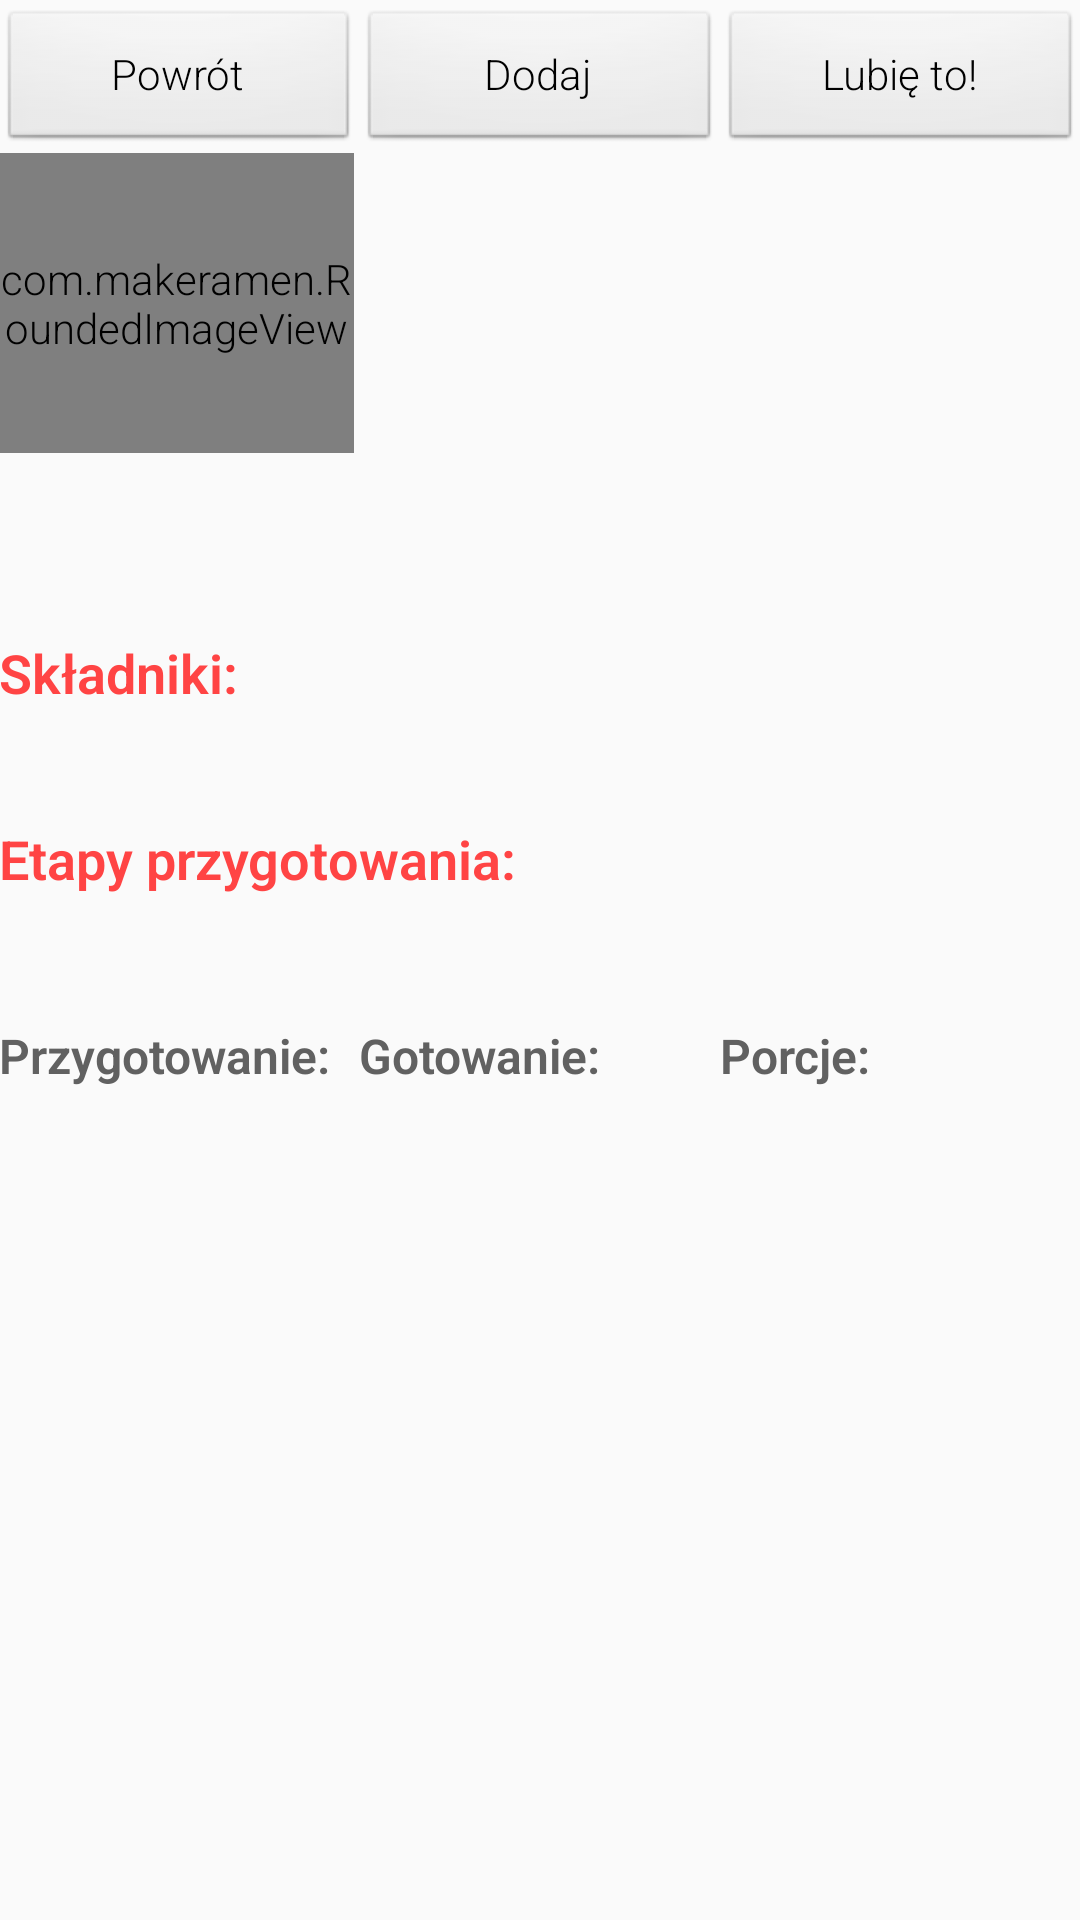

Layout XML and referenced resources for this Android screen:
<!-- AndroidManifest.xml: application theme AppTheme -->
<!-- res/layout/activity_selectrecipe.xml -->
<?xml version="1.0" encoding="utf-8"?>
<RelativeLayout
    xmlns:android="http://schemas.android.com/apk/res/android"
    android:layout_width="match_parent"
    android:layout_height="match_parent"
    android:paddingLeft="@dimen/activity_horizontal_margin"
    android:paddingRight="@dimen/activity_horizontal_margin"
    android:paddingTop="@dimen/activity_vertical_margin"
    android:paddingBottom="@dimen/activity_vertical_margin"
    >
    <ScrollView
        android:id="@+id/scrollView"
        android:layout_width="match_parent"
        android:layout_height="wrap_content">
        <RelativeLayout
            android:layout_width="match_parent"
            android:layout_height="wrap_content">
            <LinearLayout
                android:id="@+id/llHeader"
                android:layout_width="match_parent"
                android:layout_height="wrap_content"
                android:layout_marginTop="3dp"
                >
                <Button
                    android:id="@+id/home"
                    android:layout_width="0dp"
                    android:layout_height="wrap_content"
                    android:layout_weight="1"
                    android:text="Powrót"
                    />
                <Button
                    android:id="@+id/comment"
                    android:layout_width="0dp"
                    android:layout_height="wrap_content"
                    android:layout_weight="1"
                    android:text="Dodaj"
                    />
                <Button
                    android:id="@+id/like"
                    android:layout_width="0dp"
                    android:layout_height="wrap_content"
                    android:layout_weight="1"
                    android:text="Lubię to!"
                    />
            </LinearLayout>


            <LinearLayout
                android:id="@+id/llRow"
                android:layout_below="@id/llHeader"
                android:layout_width="match_parent"
                android:layout_height="wrap_content"
                android:orientation="horizontal"
                >
                <com.makeramen.RoundedImageView
                    xmlns:app="http://schemas.android.com/apk/res-auto"
                    android:id="@+id/avatar"
                    android:layout_width="0dp"
                    android:layout_height="100dp"
                    android:layout_weight="1"
                    android:layout_marginRight="5dp"
                    android:scaleType="centerInside"
                    app:riv_oval="true"
                    />
                <LinearLayout
                    android:id="@+id/llTitle"
                    android:layout_width="0dp"
                    android:layout_height="wrap_content"
                    android:layout_weight="2"
                    android:orientation="vertical"
                    >
                    <TextView
                        android:id="@+id/title"
                        android:layout_width="wrap_content"
                        android:layout_height="wrap_content"
                        android:layout_marginTop="15dp"
                        android:textSize="30dp"
                        android:textStyle="bold"
                        android:textColor="#FF4444"
                        />
                    <TextView
                        android:id="@+id/introduction"
                        android:layout_width="wrap_content"
                        android:layout_height="wrap_content"
                        android:textStyle="italic"
                        android:textSize="21dp"
                        android:textColor="#616161"
                        />
                </LinearLayout>
                </LinearLayout>

            <TextView
                android:id="@+id/author"
                android:layout_width="match_parent"
                android:layout_height="wrap_content"
                android:layout_below="@+id/llRow"
                android:textSize="12dp"
                android:textStyle="italic"
                android:textColor="#616161"
                />

            <TextView
                android:id="@+id/likes"
                android:layout_width="match_parent"
                android:layout_height="wrap_content"
                android:layout_below="@id/author"
                android:textStyle="bold"
                android:textSize="17dp"
                android:layout_marginTop="7dp"
                />

            <TextView
                android:id="@+id/introingredients"
                android:layout_width="match_parent"
                android:layout_height="wrap_content"
                android:layout_below="@+id/likes"
                android:layout_marginTop="15dp"
                android:textSize="18dp"
                android:textStyle="bold"
                android:textColor="#FF4444"
                android:text="Składniki:"
                />
            <TextView
                android:id="@+id/ingredients"
                android:layout_width="fill_parent"
                android:layout_height="wrap_content"
                android:layout_below="@+id/introingredients"
                android:textSize="17dp"
                />
            <TextView
                android:id="@+id/introsteps"
                android:layout_width="fill_parent"
                android:layout_height="wrap_content"
                android:layout_below="@+id/ingredients"
                android:layout_marginTop="15dp"
                android:textStyle="bold"
                android:textSize="18dp"
                android:text="Etapy przygotowania:"
                android:textColor="#FF4444"
                />
            <TextView
                android:id="@+id/steps"
                android:layout_width="fill_parent"
                android:layout_height="wrap_content"
                android:layout_below="@+id/introsteps"
                android:textSize="17dp"
                />


            <LinearLayout
                android:id="@+id/timeTitle"
                android:layout_width="match_parent"
                android:layout_height="wrap_content"
                android:layout_marginTop="20dp"
                android:layout_below="@+id/steps"
                >
                <TextView
                    android:id="@+id/preparationMinutesTitle"
                    android:layout_width="0dp"
                    android:layout_height="21dp"
                    android:layout_weight="1"
                    android:text="Przygotowanie:"
                    android:textColor="#616161"
                    android:textStyle="bold"
                    android:textSize="16dp"
                    />
                <TextView
                    android:id="@+id/cookingMinutesTitle"
                    android:layout_width="0dp"
                    android:layout_height="21dp"
                    android:layout_weight="1"
                    android:text="Gotowanie:"
                    android:textStyle="bold"
                    android:textColor="#616161"
                    android:textSize="16dp"
                    />
                <TextView
                    android:id="@+id/servingsTitle"
                    android:layout_width="0dp"
                    android:layout_height="21dp"
                    android:layout_weight="1"
                    android:text="Porcje:"
                    android:textColor="#616161"
                    android:textStyle="bold"
                    android:textSize="16dp"
                    />
            </LinearLayout>
            <LinearLayout
                android:id="@+id/time"
                android:layout_width="match_parent"
                android:layout_height="wrap_content"
                android:layout_below="@+id/timeTitle"
                >
                <TextView
                    android:id="@+id/preparationMinutes"
                    android:layout_width="0dp"
                    android:layout_height="20dp"
                    android:layout_weight="1"
                    android:textSize="17dp"
                    />
                <TextView
                    android:id="@+id/cookingMinutes"
                    android:layout_width="0dp"
                    android:layout_height="20dp"
                    android:layout_weight="1"
                    android:textSize="17dp"
                    />
                <TextView
                    android:id="@+id/servings"
                    android:layout_width="0dp"
                    android:layout_height="20dp"
                    android:layout_weight="1"
                    android:textSize="17dp"
                    />
            </LinearLayout>

            <TextView
                android:id="@+id/created"
                android:layout_width="match_parent"
                android:layout_height="wrap_content"
                android:layout_below="@+id/time"
                android:layout_marginTop="20dp"
                android:textSize="12dp"
                android:textColor="#616161"
                android:textStyle="italic"
                />
            <ListView
                android:id="@+id/listComment"
                android:layout_below="@id/created"
                android:layout_marginTop="25dp"
                android:layout_width="fill_parent"
                android:layout_height="fill_parent"
                />
        </RelativeLayout>
    </ScrollView>


</RelativeLayout>
<!-- resources referenced by this layout -->
<resources>
  <style name="AppTheme" parent="Theme.AppCompat.Light.DarkActionBar">
          <item name="android:textViewStyle">@style/RobotoTextViewStyle</item>
          <item name="android:buttonStyle">@style/RobotoButtonStyle</item>
          <item name="android:editTextStyle">@style/RobotoEditTextStyle</item>
      </style>
  <style name="RobotoTextViewStyle" parent="android:Widget.TextView">
          <item name="android:fontFamily">sans-serif-light</item>
      </style>
  <style name="RobotoButtonStyle" parent="android:Widget.Button">
          <item name="android:fontFamily">sans-serif-light</item>
      </style>
  <style name="RobotoEditTextStyle" parent="android:Widget.EditText">
          <item name="android:fontFamily">sans-serif-light</item>
      </style>
</resources>
